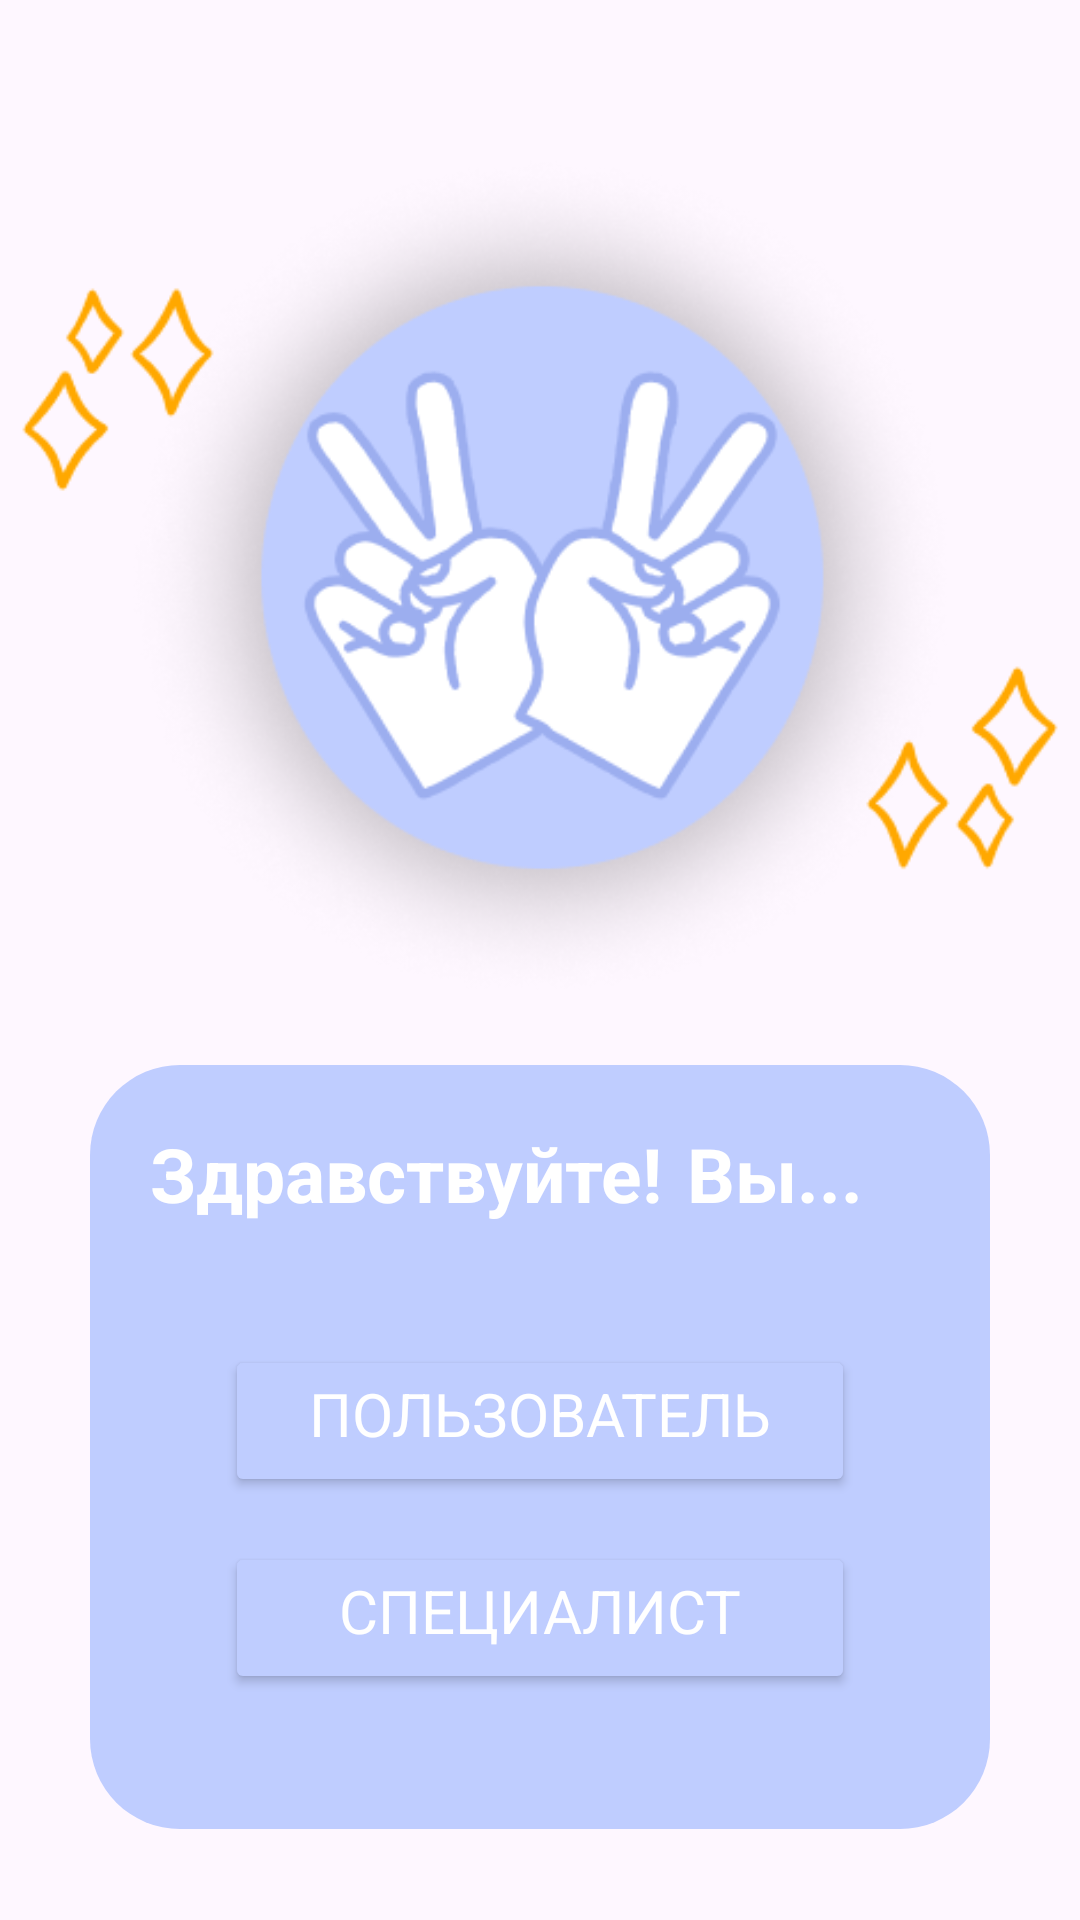

Reconstruct the res/layout file that produces this screen, plus the resources it refers to.
<!-- AndroidManifest.xml: application theme Theme.DiplomaST -->
<!-- res/layout/activity_main.xml -->
<?xml version="1.0" encoding="utf-8"?>
<ScrollView xmlns:android="http://schemas.android.com/apk/res/android"
    xmlns:app="http://schemas.android.com/apk/res-auto"
    xmlns:tools="http://schemas.android.com/tools"
    android:id="@+id/main"
    android:layout_width="match_parent"
    android:layout_height="match_parent"
    tools:context=".MainActivity"
    android:orientation="vertical" android:scrollbars="none">

    <LinearLayout
        android:layout_width="match_parent"
        android:layout_height="match_parent"
        android:orientation="vertical">
        <ImageView android:layout_marginTop="30dp"
            android:layout_width="match_parent"
            android:layout_height="325dp"
            android:src="@drawable/welcome_pic"/>
        <LinearLayout
            android:layout_width="match_parent"
            android:layout_height="wrap_content"
            android:orientation="vertical"
            android:layout_marginLeft="30dp"
            android:layout_marginRight="30dp"
            android:background="@drawable/siren_border"
            android:padding="20dp">
            <TextView
                android:layout_width="match_parent"
                android:layout_height="match_parent"
                android:text="@string/welcome_text"
                android:fontFamily="casual" android:textSize="25dp" android:textColor="@color/white"/>
            <LinearLayout
                android:layout_width="match_parent"
                android:layout_height="wrap_content"
                android:orientation="vertical"
                android:layout_marginTop="10dp"
                android:padding="25dp" android:background="@drawable/white_border">
                <Button android:id="@+id/client_btn" android:onClick="ClientOnClick"
                    android:layout_width="wrap_content"
                    android:layout_height="wrap_content"
                    android:layout_marginBottom="15dp"
                    android:backgroundTint="@color/siren"
                    android:layout_gravity="center"
                    android:width="230dp"
                    android:text="Пользователь" android:fontFamily="casual" android:textSize="20dp" android:textColor="@color/white"/>
                <Button android:id="@+id/specialist_btn" android:onClick="SpecialistOnClick"
                    android:layout_width="wrap_content"
                    android:layout_height="wrap_content"
                    android:backgroundTint="@color/siren"
                    android:layout_gravity="center"
                    android:width="230dp"
                    android:text="Специалист" android:fontFamily="casual" android:textSize="20dp" android:textColor="@color/white"/>
            </LinearLayout>
        </LinearLayout>
    </LinearLayout>
</ScrollView>
<!-- resources referenced by this layout -->
<resources>
  <color name="siren">#BFCDFF</color>
  <color name="white">#FFFFFFFF</color>
  <!-- drawable siren_border (drawable) -->
  <?xml version="1.0" encoding="utf-8"?>
  <selector xmlns:android="http://schemas.android.com/apk/res/android">
  <item>
      <shape android:shape="rectangle">
          <solid android:color="@color/siren"/>
          <corners android:radius="30dp"/>
      </shape>
  </item>
  </selector>
  <!-- drawable welcome_pic: png bitmap (drawable, 75721 bytes) -->
  <string name="welcome_text"><b>Здравствуйте! Вы...</b></string>
  <style name="Theme.DiplomaST" parent="Base.Theme.DiplomaST" />
  <style name="Base.Theme.DiplomaST" parent="Theme.Material3.Light.NoActionBar">
          
          
      </style>
</resources>
